Photos from the image-classification dataset "capstone" in the GitHub repository ctanyt/GA_Projects. Its 6 classes are: blue spot ray, hybrid grouper, queenfish, red sea bream, sea bass, shovelnose.

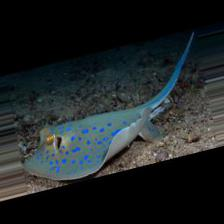
Label: blue spot ray

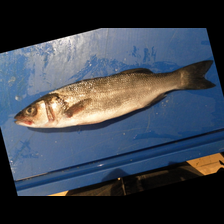
Label: sea bass

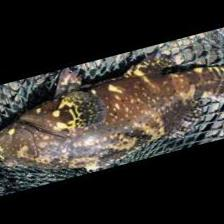
Label: hybrid grouper

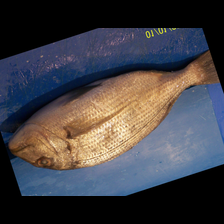
Label: red sea bream

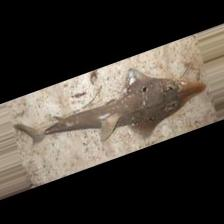
Label: shovelnose

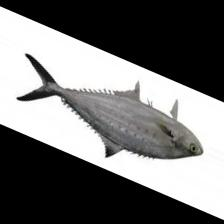
Label: queenfish
